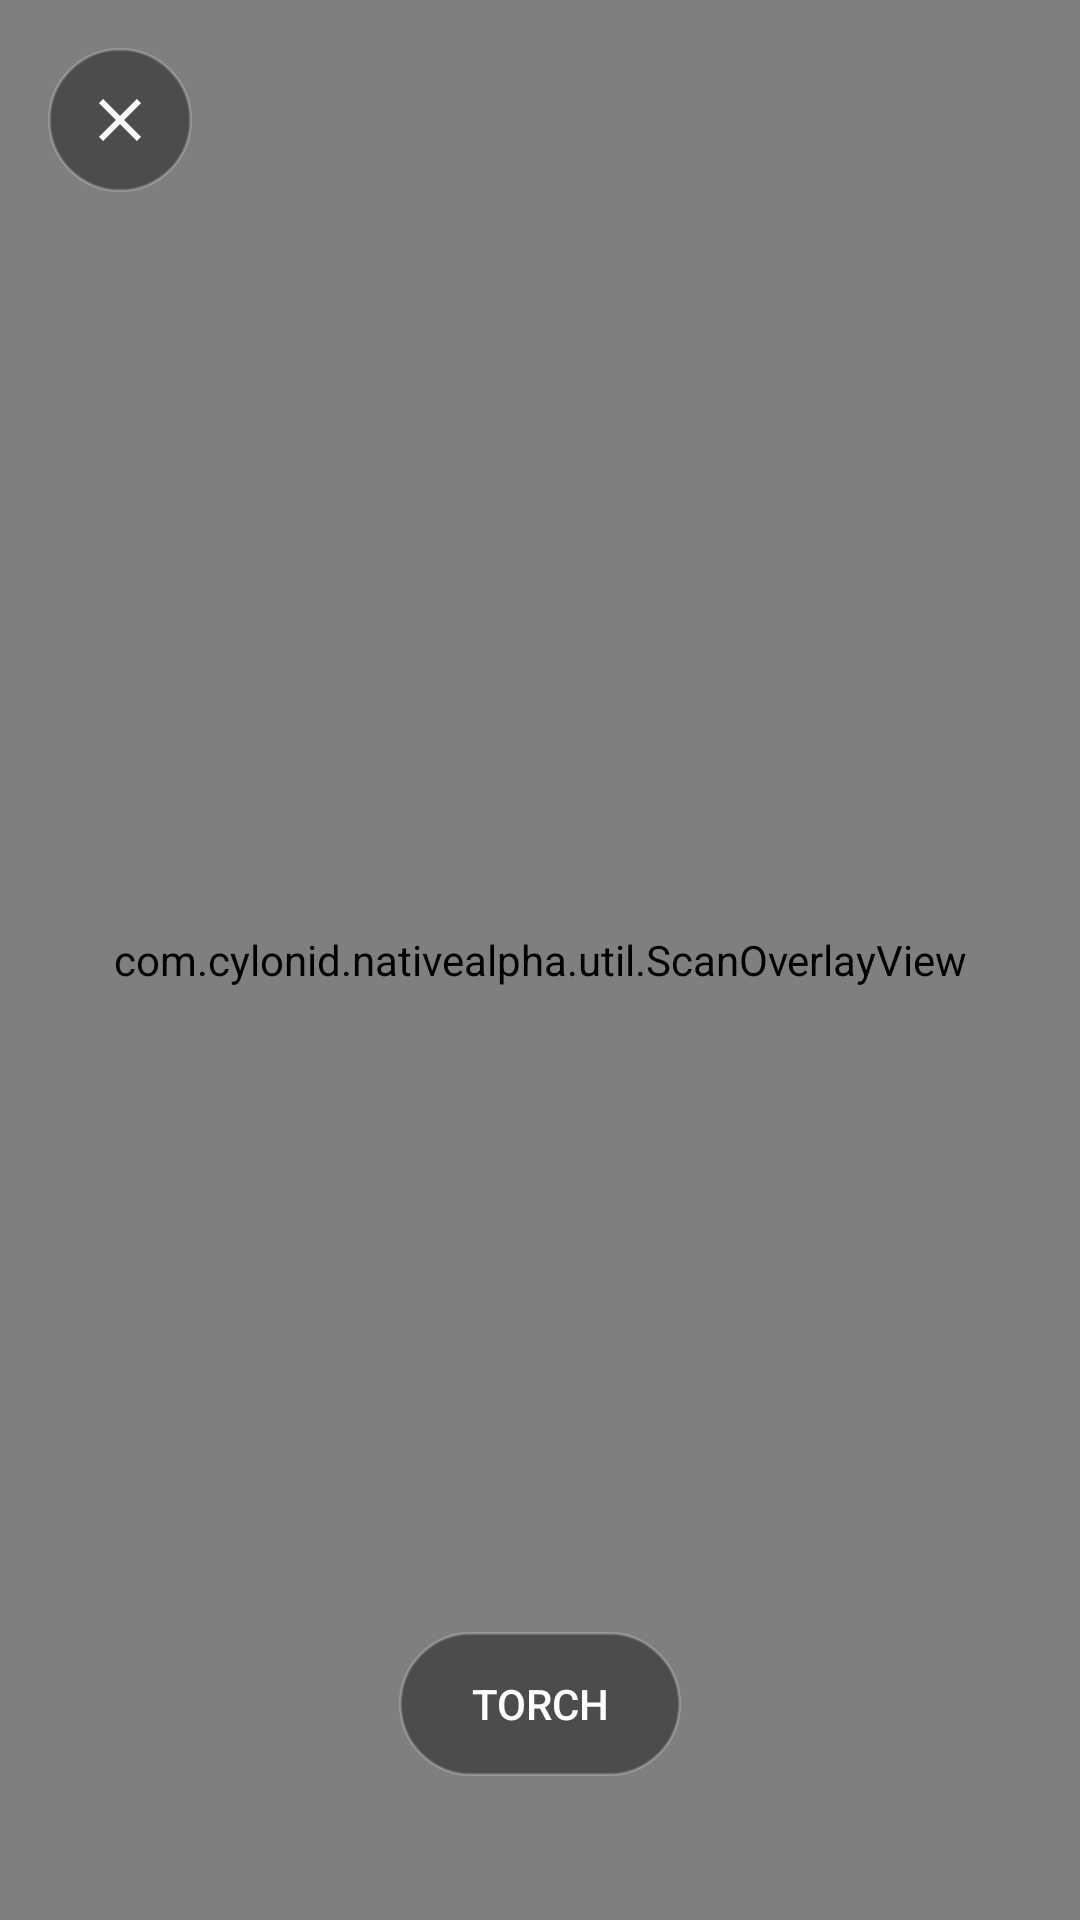

Here is an Android app screen rendered from its layout file. Give the layout XML and the strings, colors and styles it references.
<!-- AndroidManifest.xml: activity theme Theme.AppCompat.NoActionBar -->
<!-- res/layout/scan_capture.xml -->
<?xml version="1.0" encoding="utf-8"?>
<FrameLayout xmlns:android="http://schemas.android.com/apk/res/android"
    android:layout_width="match_parent"
    android:layout_height="match_parent"
    android:background="@android:color/black">

    <androidx.camera.view.PreviewView
        android:id="@+id/scan_preview"
        android:layout_width="match_parent"
        android:layout_height="match_parent" />

    <com.cylonid.nativealpha.util.ScanOverlayView
        android:id="@+id/scan_overlay"
        android:layout_width="match_parent"
        android:layout_height="match_parent" />

    <ImageButton
        android:id="@+id/scan_close"
        android:layout_width="48dp"
        android:layout_height="48dp"
        android:layout_gravity="top|start"
        android:layout_margin="16dp"
        android:background="@drawable/scan_button_bg"
        android:contentDescription="@string/share_close"
        android:src="@drawable/ic_scan_close"
        app:tint="@android:color/white"
        xmlns:app="http://schemas.android.com/apk/res-auto" />

    <Button
        android:id="@+id/scan_torch"
        android:layout_width="wrap_content"
        android:layout_height="48dp"
        android:layout_gravity="bottom|center_horizontal"
        android:layout_marginBottom="48dp"
        android:background="@drawable/scan_button_bg"
        android:paddingHorizontal="24dp"
        android:text="@string/scan_torch"
        android:textColor="@android:color/white" />
</FrameLayout>
<!-- resources referenced by this layout -->
<resources>
  <!-- drawable ic_scan_close (drawable) -->
  <?xml version="1.0" encoding="utf-8"?>
  <vector xmlns:android="http://schemas.android.com/apk/res/android"
      android:width="24dp"
      android:height="24dp"
      android:viewportWidth="24"
      android:viewportHeight="24">
      <path
          android:fillColor="#FFFFFFFF"
          android:pathData="M19,6.41L17.59,5 12,10.59 6.41,5 5,6.41 10.59,12 5,17.59 6.41,19 12,13.41 17.59,19 19,17.59 13.41,12z" />
  </vector>
  <!-- drawable scan_button_bg (drawable) -->
  <?xml version="1.0" encoding="utf-8"?>
  <shape xmlns:android="http://schemas.android.com/apk/res/android" android:shape="rectangle">
      <solid android:color="#66000000" />
      <corners android:radius="24dp" />
      <stroke android:width="1dp" android:color="#33FFFFFF" />
  </shape>
  <string name="scan_torch">Torch</string>
  <string name="share_close">Close</string>
</resources>
